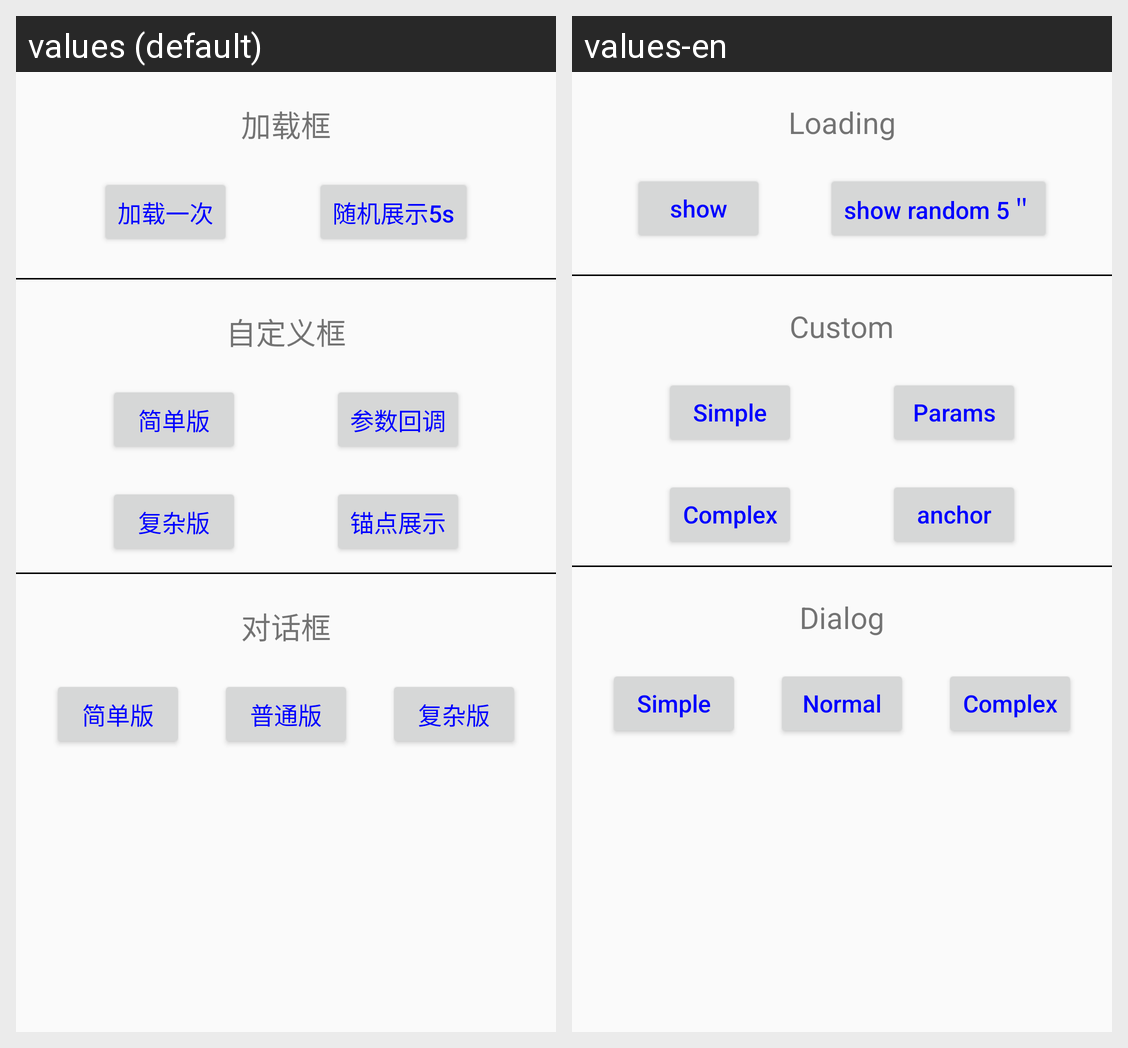

The same Android screen rendered under two of its app's locales, left to right. List the strings drawn on it with the default value and each locale's translation.
Android screen res/layout/activity_main.xml rendered under 2 locales, left to right: values (default), values-en. Device: Nexus 5 (rendered at 1080×1920; each locale shown at half size, 540×960, under a caption strip naming it); theme AppTheme.
Strings drawn on this screen, with the default value and each locale's value (text and hints the layout hard-codes, and strings that could not be matched under every locale, appear in the picture but are not listed):

str_load_hint
  values: 加载框
  values-en: Loading

str_loading_once
  values: 加载一次
  values-en: show

str_loading_random
  values: 随机展示5s
  values-en: show random 5＂

str_custom_hint
  values: 自定义框
  values-en: Custom

str_custom_simple
  values: 简单版
  values-en: Simple

str_custom_param
  values: 参数回调
  values-en: Params

str_custom_complex
  values: 复杂版
  values-en: Complex

str_jump_anchor
  values: 锚点展示
  values-en: anchor

str_normal_hint
  values: 对话框
  values-en: Dialog

str_normal_normal
  values: 普通版
  values-en: Normal

str_normal_complex
  values: 复杂版
  values-en: Complex
